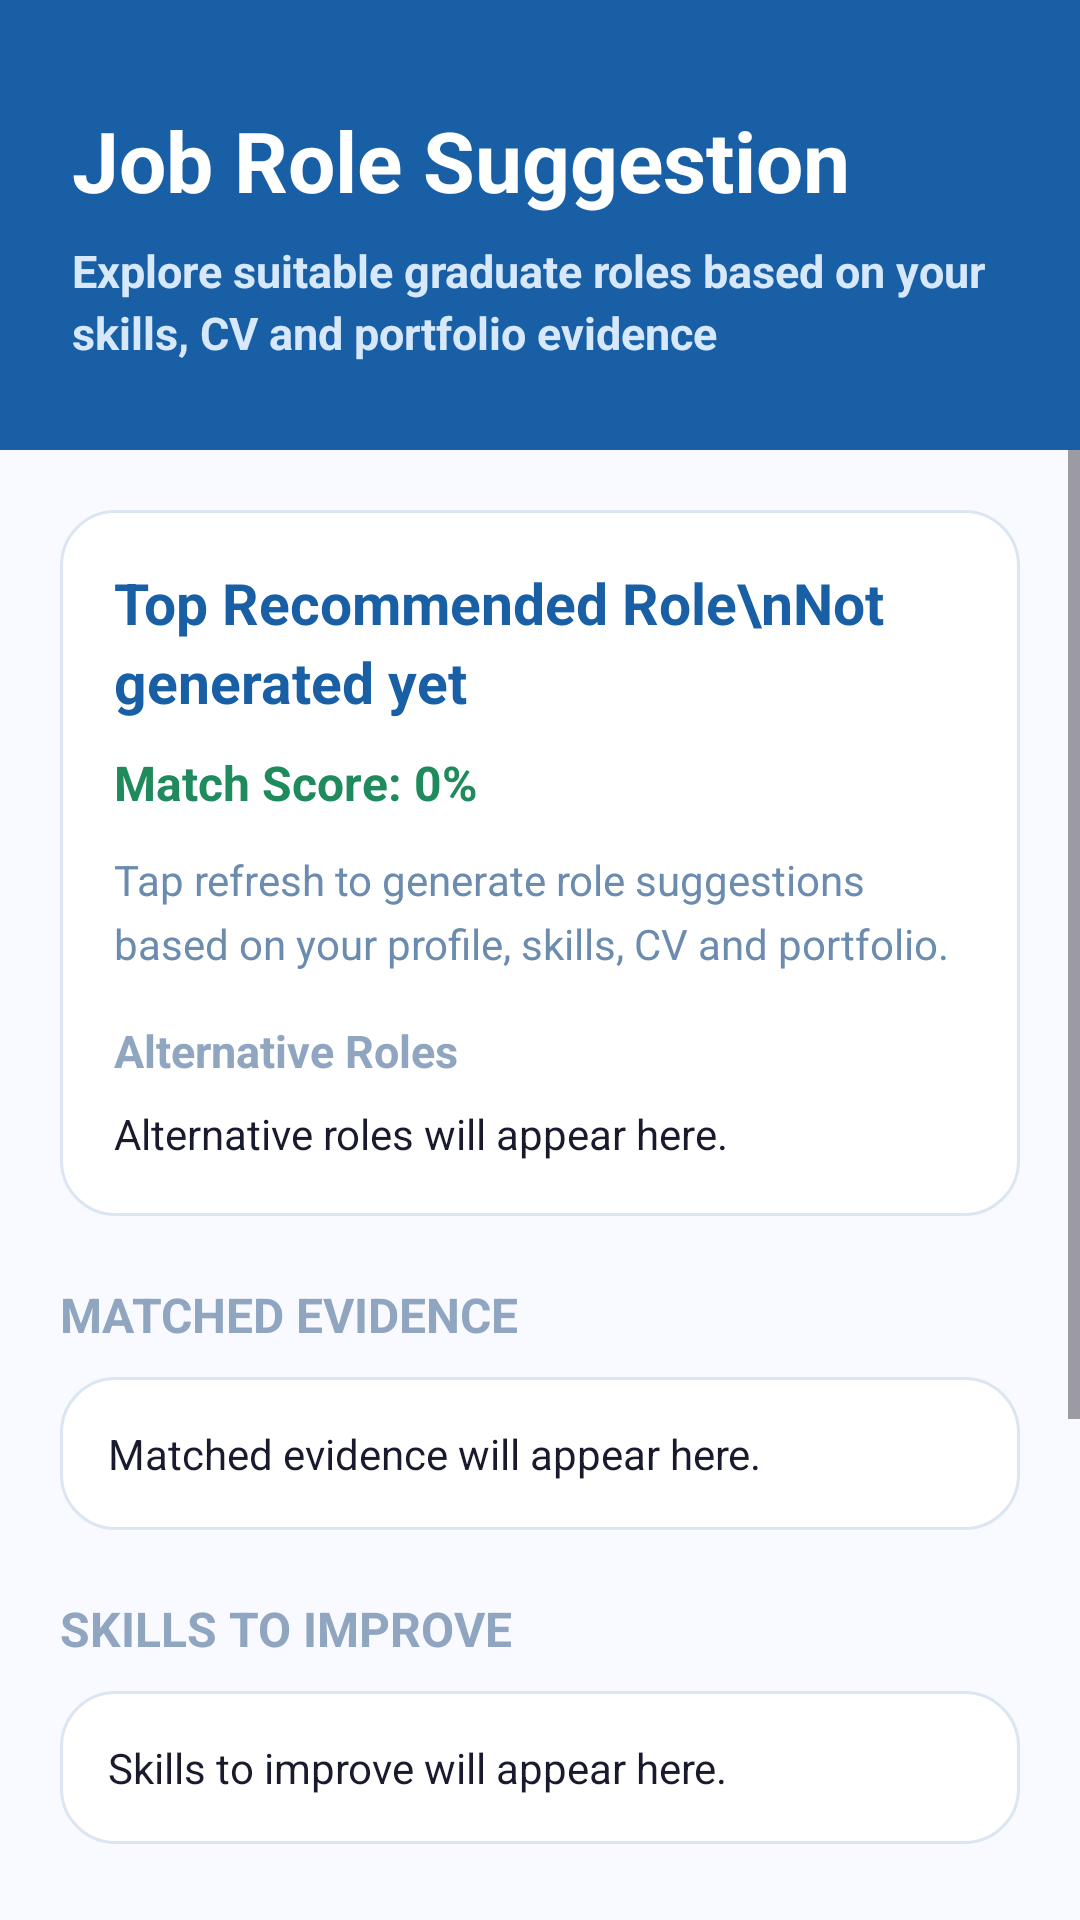

Write the Android layout XML for this screen, with the resource values it uses.
<!-- AndroidManifest.xml: application theme Theme.CareerMateAI -->
<!-- res/layout/activity_job_recommendation.xml -->
<?xml version="1.0" encoding="utf-8"?>
<LinearLayout xmlns:android="http://schemas.android.com/apk/res/android"
    android:id="@+id/jobRecommendationRoot"
    android:layout_width="match_parent"
    android:layout_height="match_parent"
    android:background="#F8FAFF"
    android:orientation="vertical">

    <LinearLayout
        android:layout_width="match_parent"
        android:layout_height="150dp"
        android:background="#185FA5"
        android:gravity="center_vertical"
        android:orientation="vertical"
        android:paddingStart="24dp"
        android:paddingTop="24dp"
        android:paddingEnd="24dp"
        android:paddingBottom="18dp">

        <TextView
            android:layout_width="match_parent"
            android:layout_height="wrap_content"
            android:text="Job Role Suggestion"
            android:textColor="#FFFFFF"
            android:textSize="28sp"
            android:textStyle="bold" />

        <TextView
            android:layout_width="match_parent"
            android:layout_height="wrap_content"
            android:layout_marginTop="8dp"
            android:lineSpacingExtra="3dp"
            android:text="Explore suitable graduate roles based on your skills, CV and portfolio evidence"
            android:textColor="#D6E8FA"
            android:textSize="15sp"
            android:textStyle="bold" />

    </LinearLayout>

    <ScrollView
        android:layout_width="match_parent"
        android:layout_height="0dp"
        android:layout_weight="1"
        android:fillViewport="true">

        <LinearLayout
            android:layout_width="match_parent"
            android:layout_height="wrap_content"
            android:orientation="vertical"
            android:paddingStart="20dp"
            android:paddingTop="20dp"
            android:paddingEnd="20dp"
            android:paddingBottom="26dp">

            <LinearLayout
                android:layout_width="match_parent"
                android:layout_height="wrap_content"
                android:background="@drawable/dashboard_card_bg"
                android:orientation="vertical"
                android:padding="18dp">

                <TextView
                    android:id="@+id/bestRoleText"
                    android:layout_width="match_parent"
                    android:layout_height="wrap_content"
                    android:lineSpacingExtra="4dp"
                    android:text="Top Recommended Role\nNot generated yet"
                    android:textColor="#185FA5"
                    android:textSize="19sp"
                    android:textStyle="bold" />

                <TextView
                    android:id="@+id/bestRoleScoreText"
                    android:layout_width="match_parent"
                    android:layout_height="wrap_content"
                    android:layout_marginTop="10dp"
                    android:text="Match Score: 0%"
                    android:textColor="#1F8A5B"
                    android:textSize="16sp"
                    android:textStyle="bold" />

                <TextView
                    android:id="@+id/recommendationSummaryText"
                    android:layout_width="match_parent"
                    android:layout_height="wrap_content"
                    android:layout_marginTop="12dp"
                    android:lineSpacingExtra="5dp"
                    android:text="Tap refresh to generate role suggestions based on your profile, skills, CV and portfolio."
                    android:textColor="#6B8CAE"
                    android:textSize="14sp" />

                <TextView
                    android:layout_width="match_parent"
                    android:layout_height="wrap_content"
                    android:layout_marginTop="16dp"
                    android:text="Alternative Roles"
                    android:textColor="#8FA5C0"
                    android:textSize="15sp"
                    android:textStyle="bold" />

                <TextView
                    android:id="@+id/alternativeRolesText"
                    android:layout_width="match_parent"
                    android:layout_height="wrap_content"
                    android:layout_marginTop="8dp"
                    android:lineSpacingExtra="5dp"
                    android:text="Alternative roles will appear here."
                    android:textColor="#1A1A2E"
                    android:textSize="14sp" />

            </LinearLayout>

            <TextView
                android:layout_width="match_parent"
                android:layout_height="wrap_content"
                android:layout_marginTop="22dp"
                android:text="MATCHED EVIDENCE"
                android:textColor="#8FA5C0"
                android:textSize="16sp"
                android:textStyle="bold" />

            <LinearLayout
                android:layout_width="match_parent"
                android:layout_height="wrap_content"
                android:layout_marginTop="10dp"
                android:background="@drawable/dashboard_card_bg"
                android:orientation="vertical"
                android:padding="16dp">

                <TextView
                    android:id="@+id/matchedEvidenceText"
                    android:layout_width="match_parent"
                    android:layout_height="wrap_content"
                    android:lineSpacingExtra="5dp"
                    android:text="Matched evidence will appear here."
                    android:textColor="#1A1A2E"
                    android:textSize="14sp" />

            </LinearLayout>

            <TextView
                android:layout_width="match_parent"
                android:layout_height="wrap_content"
                android:layout_marginTop="22dp"
                android:text="SKILLS TO IMPROVE"
                android:textColor="#8FA5C0"
                android:textSize="16sp"
                android:textStyle="bold" />

            <LinearLayout
                android:layout_width="match_parent"
                android:layout_height="wrap_content"
                android:layout_marginTop="10dp"
                android:background="@drawable/dashboard_card_bg"
                android:orientation="vertical"
                android:padding="16dp">

                <TextView
                    android:id="@+id/missingSkillsText"
                    android:layout_width="match_parent"
                    android:layout_height="wrap_content"
                    android:lineSpacingExtra="5dp"
                    android:text="Skills to improve will appear here."
                    android:textColor="#1A1A2E"
                    android:textSize="14sp" />

            </LinearLayout>

            <TextView
                android:layout_width="match_parent"
                android:layout_height="wrap_content"
                android:layout_marginTop="22dp"
                android:text="CAREER ADVICE"
                android:textColor="#8FA5C0"
                android:textSize="16sp"
                android:textStyle="bold" />

            <LinearLayout
                android:layout_width="match_parent"
                android:layout_height="wrap_content"
                android:layout_marginTop="10dp"
                android:background="@drawable/dashboard_card_bg"
                android:orientation="vertical"
                android:padding="16dp">

                <TextView
                    android:id="@+id/jobAdviceText"
                    android:layout_width="match_parent"
                    android:layout_height="wrap_content"
                    android:lineSpacingExtra="5dp"
                    android:text="Career advice will appear here."
                    android:textColor="#1A1A2E"
                    android:textSize="14sp" />

            </LinearLayout>

            <androidx.appcompat.widget.AppCompatButton
                android:id="@+id/refreshRecommendationButton"
                android:layout_width="match_parent"
                android:layout_height="56dp"
                android:layout_marginTop="22dp"
                android:background="@drawable/login_button_blue"
                android:text="Refresh Recommendation"
                android:textAllCaps="false"
                android:textColor="#FFFFFF"
                android:textSize="17sp"
                android:textStyle="bold" />

            <androidx.appcompat.widget.AppCompatButton
                android:id="@+id/backToDashboardButton"
                android:layout_width="match_parent"
                android:layout_height="56dp"
                android:layout_marginTop="14dp"
                android:background="@drawable/outline_button_bg"
                android:text="Back to Dashboard"
                android:textAllCaps="false"
                android:textColor="#185FA5"
                android:textSize="17sp"
                android:textStyle="bold" />

        </LinearLayout>

    </ScrollView>

</LinearLayout>
<!-- resources referenced by this layout -->
<resources>
  <!-- drawable dashboard_card_bg (drawable) -->
  <?xml version="1.0" encoding="utf-8"?>
  <shape xmlns:android="http://schemas.android.com/apk/res/android">
  
      <solid android:color="#FFFFFF" />
  
      <stroke
          android:width="1dp"
          android:color="#DCE6F2" />
  
      <corners android:radius="18dp" />
  
  </shape>
  <!-- drawable login_button_blue (drawable) -->
  <?xml version="1.0" encoding="utf-8"?>
  <shape xmlns:android="http://schemas.android.com/apk/res/android">
  
      <solid android:color="#185FA5" />
  
      <corners android:radius="12dp" />
  
  </shape>
  <!-- drawable outline_button_bg (drawable) -->
  <?xml version="1.0" encoding="utf-8"?>
  <shape xmlns:android="http://schemas.android.com/apk/res/android">
  
      <solid android:color="#FFFFFF" />
  
      <stroke
          android:width="2dp"
          android:color="#185FA5" />
  
      <corners android:radius="12dp" />
  
  </shape>
  <style name="Theme.CareerMateAI" parent="Base.Theme.CareerMateAI" />
  <style name="Base.Theme.CareerMateAI" parent="Theme.Material3.DayNight.NoActionBar">
          
          
      </style>
</resources>
